Dataset: data (GitHub, Ericdroush/Tax_Sale). Classes: county view, map view, map wide view, street view.

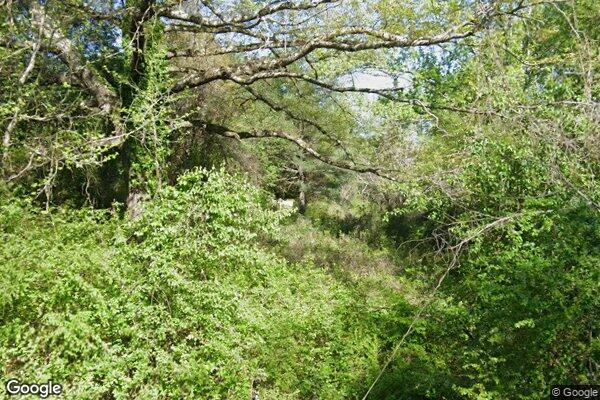
Label: street view

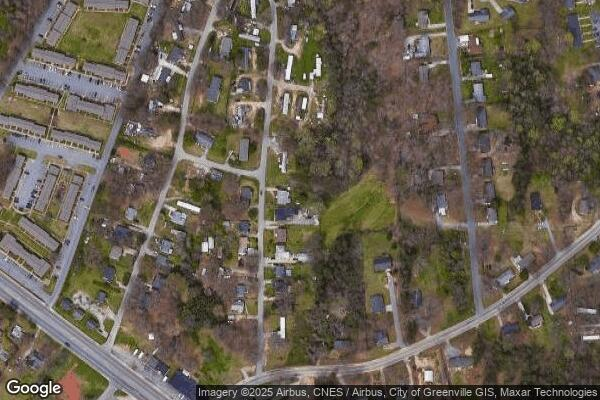
Label: map wide view

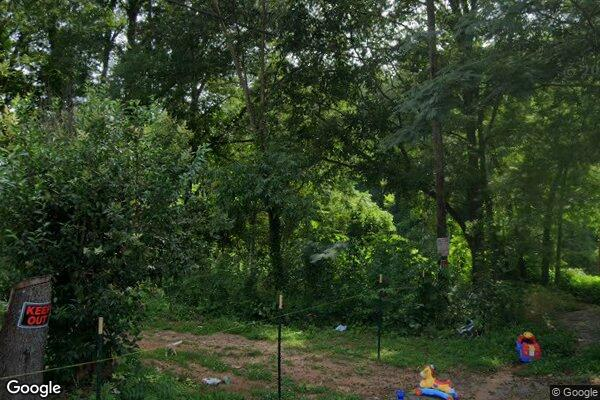
Label: street view

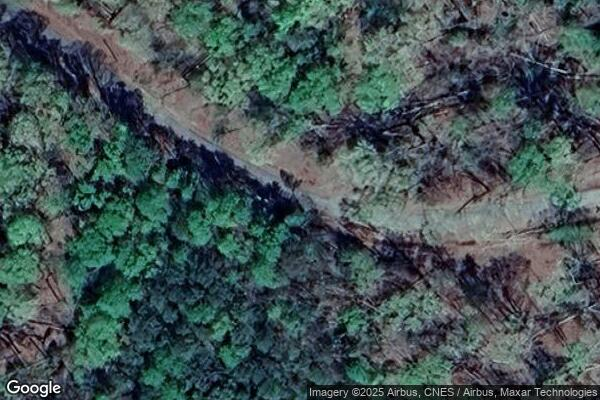
Label: map view

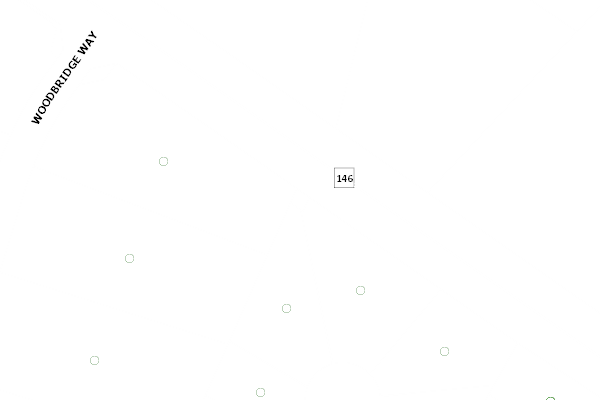
Label: county view

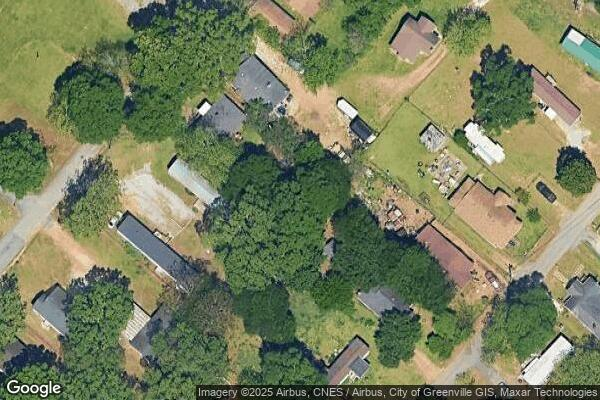
Label: map view
